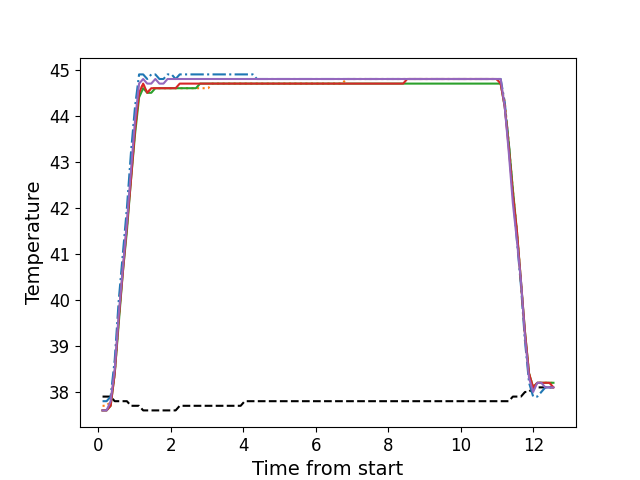

The file beside this chart, header and first rows:
, times, neutral, z1, z2, z3, z4, z5
0, 0.1146, 37.9, 37.8, 37.7, 37.6, 37.6, 37.6
1, 0.2262, 37.9, 37.8, 37.7, 37.6, 37.6, 37.6
2, 0.3378, 37.9, 37.9, 37.8, 37.7, 37.7, 37.8
3, 0.4505, 37.8, 38.7, 38.4, 38.4, 38.4, 38.5
4, 0.5621, 37.8, 40.0, 39.6, 39.5, 39.6, 39.7
5, 0.6742, 37.8, 41.0, 40.7, 40.6, 40.6, 40.7
6, 0.7866, 37.8, 42.0, 41.6, 41.5, 41.6, 41.7
7, 0.8983, 37.7, 43.2, 42.7, 42.6, 42.6, 42.8
8, 1.011, 37.7, 44.2, 43.7, 43.6, 43.7, 43.9
9, 1.123, 37.7, 44.9, 44.5, 44.4, 44.5, 44.7
10, 1.235, 37.6, 44.9, 44.7, 44.6, 44.7, 44.8
11, 1.347, 37.6, 44.8, 44.5, 44.5, 44.5, 44.7
12, 1.458, 37.6, 44.9, 44.6, 44.5, 44.6, 44.7
13, 1.571, 37.6, 44.9, 44.6, 44.6, 44.6, 44.8
14, 1.684, 37.6, 44.8, 44.6, 44.6, 44.6, 44.7
15, 1.795, 37.6, 44.8, 44.6, 44.6, 44.6, 44.7
16, 1.907, 37.6, 44.9, 44.6, 44.6, 44.6, 44.8
17, 2.019, 37.6, 44.9, 44.6, 44.6, 44.6, 44.8
18, 2.131, 37.6, 44.8, 44.6, 44.6, 44.6, 44.8
19, 2.244, 37.7, 44.9, 44.6, 44.6, 44.7, 44.8
20, 2.355, 37.7, 44.9, 44.6, 44.6, 44.7, 44.8
21, 2.468, 37.7, 44.9, 44.6, 44.6, 44.7, 44.8
22, 2.58, 37.7, 44.9, 44.6, 44.6, 44.7, 44.8
23, 2.691, 37.7, 44.9, 44.6, 44.6, 44.7, 44.8
24, 2.804, 37.7, 44.9, 44.6, 44.7, 44.7, 44.8
25, 2.916, 37.7, 44.9, 44.6, 44.7, 44.7, 44.8
26, 3.028, 37.7, 44.9, 44.6, 44.7, 44.7, 44.8
27, 3.14, 37.7, 44.9, 44.7, 44.7, 44.7, 44.8
28, 3.251, 37.7, 44.9, 44.7, 44.7, 44.7, 44.8
29, 3.364, 37.7, 44.9, 44.7, 44.7, 44.7, 44.8
30, 3.476, 37.7, 44.9, 44.7, 44.7, 44.7, 44.8
31, 3.588, 37.7, 44.9, 44.7, 44.7, 44.7, 44.8
32, 3.7, 37.7, 44.9, 44.7, 44.7, 44.7, 44.8
33, 3.812, 37.7, 44.9, 44.7, 44.7, 44.7, 44.8
34, 3.924, 37.7, 44.9, 44.7, 44.7, 44.7, 44.8
35, 4.036, 37.8, 44.9, 44.7, 44.7, 44.7, 44.8
36, 4.149, 37.8, 44.9, 44.7, 44.7, 44.7, 44.8
37, 4.26, 37.8, 44.9, 44.7, 44.7, 44.7, 44.8
38, 4.373, 37.8, 44.8, 44.7, 44.7, 44.7, 44.8
39, 4.484, 37.8, 44.8, 44.7, 44.7, 44.7, 44.8
40, 4.596, 37.8, 44.8, 44.7, 44.7, 44.7, 44.8
41, 4.709, 37.8, 44.8, 44.7, 44.7, 44.7, 44.8
42, 4.82, 37.8, 44.8, 44.7, 44.7, 44.7, 44.8
43, 4.933, 37.8, 44.8, 44.7, 44.7, 44.7, 44.8
44, 5.045, 37.8, 44.8, 44.7, 44.7, 44.7, 44.8
45, 5.157, 37.8, 44.8, 44.7, 44.7, 44.7, 44.8
46, 5.269, 37.8, 44.8, 44.7, 44.7, 44.7, 44.8
47, 5.381, 37.8, 44.8, 44.7, 44.7, 44.7, 44.8
48, 5.494, 37.8, 44.8, 44.7, 44.7, 44.7, 44.8
49, 5.605, 37.8, 44.8, 44.7, 44.7, 44.7, 44.8
50, 5.717, 37.8, 44.8, 44.7, 44.7, 44.7, 44.8
51, 5.829, 37.8, 44.8, 44.7, 44.7, 44.7, 44.8
52, 5.942, 37.8, 44.8, 44.7, 44.7, 44.7, 44.8
53, 6.054, 37.8, 44.8, 44.7, 44.7, 44.7, 44.8
54, 6.166, 37.8, 44.8, 44.7, 44.7, 44.7, 44.8
55, 6.278, 37.8, 44.8, 44.7, 44.7, 44.7, 44.8
56, 6.39, 37.8, 44.8, 44.7, 44.7, 44.7, 44.8
57, 6.501, 37.8, 44.8, 44.7, 44.7, 44.7, 44.8
58, 6.614, 37.8, 44.8, 44.7, 44.7, 44.7, 44.8
59, 6.726, 37.8, 44.8, 44.7, 44.7, 44.7, 44.8
... 52 more rows
